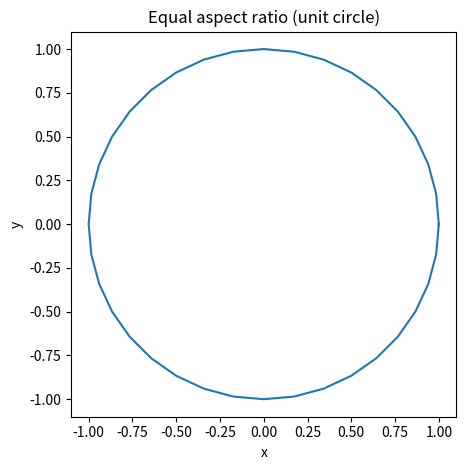

Source code (Python):
"""
Set equal aspect ratio — useful when x and y units should be equal.
Run: python 16_aspect_equal.py
"""
import math
import matplotlib.pyplot as plt

# Plot a unit circle using plain lists
xs = []
ys = []
for t in range(0, 361, 10):
    rad = t * math.pi / 180.0
    xs.append(math.cos(rad))
    ys.append(math.sin(rad))

fig, ax = plt.subplots()
ax.plot(xs, ys)
ax.set_aspect("equal", adjustable="box")  # circle looks like a circle
ax.set_title("Equal aspect ratio (unit circle)")
ax.set_xlabel("x")
ax.set_ylabel("y")
fig.tight_layout()
# fig.savefig("06_aspect_equal.png", dpi=150, bbox_inches="tight")
plt.show()
